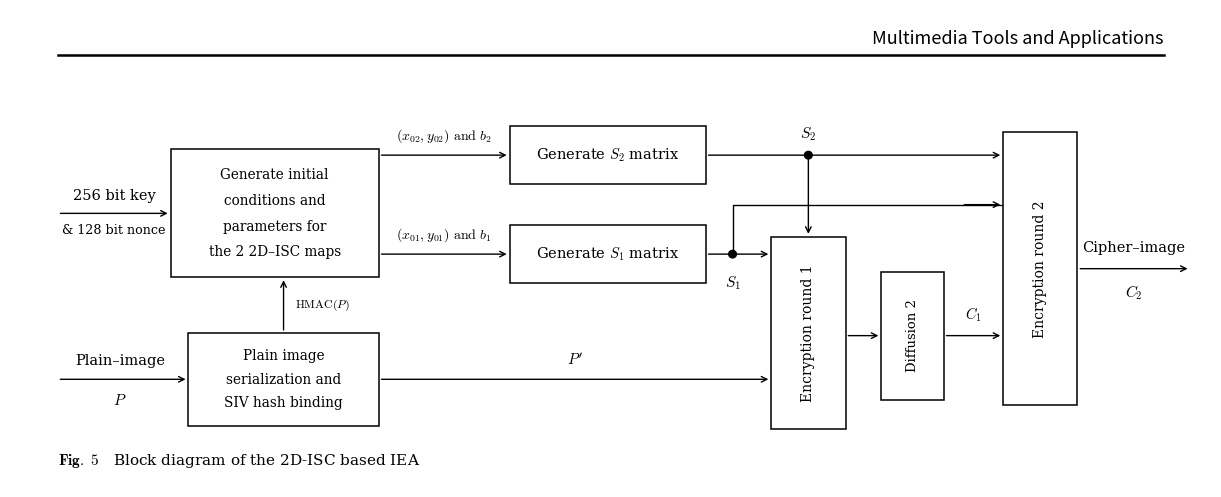

Reproduce this figure in Python.
"""Generates an academic block diagram for the Enhanced ISC-IEA cryptosystem
in the EXACT style of Springer's 'Multimedia Tools and Applications' (Fig. 5 reference).
Pure black-and-white academic line drawing, clean serif typography, LaTeX math symbols,
tall vertical encryption round boxes with rotated labels, and orthogonal interconnects.
"""

import os
import matplotlib
matplotlib.use("Agg")
import matplotlib.pyplot as plt
import matplotlib.patches as patches

DIAG_DIR = "experiments/paper_workflow_study/plots"
os.makedirs(DIAG_DIR, exist_ok=True)


def generate_mtap_block_diagram():
    # Set up publication-grade serif fonts matching Springer Nature journals
    plt.rcParams["font.family"] = "serif"
    plt.rcParams["mathtext.fontset"] = "cm"  # Computer Modern math font
    plt.rcParams["font.serif"] = ["DejaVu Serif", "Times New Roman", "Computer Modern Roman", "serif"]

    # Wide aspect ratio exactly like Fig. 5 in Springer MTAP
    fig, ax = plt.subplots(figsize=(15.5, 6.2), dpi=300)
    ax.axis("off")
    ax.set_xlim(0, 20.2)
    ax.set_ylim(0, 8.2)

    # -------------------------------------------------------------------------
    # Springer Journal Running Header
    # -------------------------------------------------------------------------
    ax.text(19.4, 7.55, "Multimedia Tools and Applications",
            ha="right", va="bottom", fontsize=13, fontfamily="sans-serif", fontweight="normal", color="#000000")
    ax.plot([0.8, 19.4], [7.42, 7.42], color="#000000", lw=1.8)

    # Helper function to draw crisp rectangular boxes (Springer style)
    def draw_box(x, y, w, h, text_lines, fontsize=10, rotated=False, rot_angle=90):
        rect = patches.Rectangle((x, y), w, h, facecolor="#FFFFFF", edgecolor="#000000", linewidth=1.1, zorder=2)
        ax.add_patch(rect)
        if rotated:
            full_text = " ".join(text_lines)
            ax.text(x + w / 2, y + h / 2, full_text, ha="center", va="center",
                    fontsize=fontsize, fontweight="normal", color="#000000", rotation=rot_angle, zorder=3)
        else:
            total_lines = len(text_lines)
            if total_lines == 1:
                ax.text(x + w / 2, y + h / 2, text_lines[0], ha="center", va="center",
                        fontsize=fontsize, fontweight="normal", color="#000000", zorder=3)
            else:
                spacing = h / (total_lines + 1)
                for i, line in enumerate(text_lines):
                    line_y = y + h - (i + 1) * spacing
                    ax.text(x + w / 2, line_y, line, ha="center", va="center",
                            fontsize=fontsize, fontweight="normal", color="#000000", zorder=3)

    # Helper function for sharp black arrows
    def draw_arrow(x1, y1, x2, y2, lw=1.0):
        ax.annotate("", xy=(x2, y2), xytext=(x1, y1),
                    arrowprops=dict(arrowstyle="->", color="#000000", lw=lw, mutation_scale=10),
                    zorder=3)

    # Helper function for solid black junction dots
    def draw_junction(x, y, radius=0.065):
        dot = patches.Circle((x, y), radius, facecolor="#000000", edgecolor="#000000", zorder=5)
        ax.add_patch(dot)

    # -------------------------------------------------------------------------
    # 1. KEY INGESTION & CHAOTIC INITIAL CONDITION DERIVATION
    # -------------------------------------------------------------------------
    # Input Arrow: 256 bit key & 128 bit nonce
    ax.text(1.75, 4.88, "256 bit key", ha="center", va="bottom", fontsize=10.5)
    ax.text(1.75, 4.52, "& 128 bit nonce", ha="center", va="top", fontsize=9.2)
    draw_arrow(0.8, 4.70, 2.7, 4.70)

    # Box 1: Generate initial conditions and parameters for the 2 2D-ISC maps
    draw_box(2.7, 3.60, 3.5, 2.20,
             ["Generate initial",
              "conditions and",
              "parameters for",
              "the 2 2D–ISC maps"],
             fontsize=9.8)

    # -------------------------------------------------------------------------
    # 2. UPPER & LOWER CHAOTIC MATRIX GENERATION BOXES
    # -------------------------------------------------------------------------
    # Upper Branch: Generate S_2 matrix (y = 5.20 to 6.20, center y = 5.70)
    draw_box(8.4, 5.20, 3.3, 1.00, [r"Generate $S_2$ matrix"], fontsize=10.5)

    # Lower Branch: Generate S_1 matrix (y = 3.50 to 4.50, center y = 4.00)
    draw_box(8.4, 3.50, 3.3, 1.00, [r"Generate $S_1$ matrix"], fontsize=10.5)

    # Upper Arrow: Box 1 -> S_2 box (at y = 5.70)
    draw_arrow(6.2, 5.70, 8.4, 5.70)
    ax.text(7.3, 5.88, r"$(x_{02}, y_{02})\ \mathrm{and}\ b_2$", ha="center", va="bottom", fontsize=10)

    # Lower Arrow: Box 1 -> S_1 box (at y = 4.00)
    draw_arrow(6.2, 4.00, 8.4, 4.00)
    ax.text(7.3, 4.18, r"$(x_{01}, y_{01})\ \mathrm{and}\ b_1$", ha="center", va="bottom", fontsize=10)

    # -------------------------------------------------------------------------
    # 3. PLAIN-IMAGE INGESTION & PREPROCESSING
    # -------------------------------------------------------------------------
    # Plain-image input arrow
    ax.text(1.85, 2.05, "Plain–image", ha="center", va="bottom", fontsize=10.5)
    ax.text(1.85, 1.62, r"$P$", ha="center", va="top", fontsize=11, fontstyle="italic")
    draw_arrow(0.8, 1.85, 3.0, 1.85)

    # Box: Plain image preprocessing & SIV coupling
    draw_box(3.0, 1.05, 3.2, 1.60,
             ["Plain image",
              "serialization and",
              "SIV hash binding"],
             fontsize=9.8)

    # SIV coupling arrow (HMAC-SHA256 from Plain image up to Initial Conditions)
    draw_arrow(4.6, 2.65, 4.6, 3.60)
    ax.text(4.8, 3.12, r"$\mathrm{HMAC}(P)$", ha="left", va="center", fontsize=8.5)

    # Arrow from Plain image box to Encryption round 1
    draw_arrow(6.2, 1.85, 12.8, 1.85)
    ax.text(9.5, 2.05, r"$P'$", ha="center", va="bottom", fontsize=11, fontstyle="italic")

    # -------------------------------------------------------------------------
    # 4. ENCRYPTION ROUND 1 (Tall vertical box)
    # y = 1.0 to 4.30, w = 1.25, h = 3.30 (top is at y = 4.30)
    # -------------------------------------------------------------------------
    draw_box(12.8, 1.00, 1.25, 3.30, ["Encryption round 1"], fontsize=10, rotated=True, rot_angle=90)

    # -------------------------------------------------------------------------
    # 5. S_1 and S_2 MATRIX CONNECTIONS (EXACT REPRODUCTION OF FIG. 5)
    # -------------------------------------------------------------------------
    # S_2 Output Line (at y = 5.70):
    # From S_2 box (x=11.7) horizontally to Encryption round 2 at x=16.7
    # Junction dot at x=13.425 (centered above Encryption round 1)
    # Arrow drops down from (13.425, 5.70) into top of Encryption round 1 at (13.425, 4.30)
    draw_arrow(11.7, 5.70, 16.7, 5.70)
    draw_junction(13.425, 5.70)
    draw_arrow(13.425, 5.70, 13.425, 4.30)
    ax.text(13.425, 5.92, r"$S_2$", ha="center", va="bottom", fontsize=11, fontstyle="italic")

    # S_1 Output Line (at y = 4.00):
    # Arrow out of S_1 box enters left side of Encryption round 1 at (12.8, 4.00)
    # Junction dot at x=12.15
    draw_arrow(11.7, 4.00, 12.8, 4.00)
    draw_junction(12.15, 4.00)
    ax.text(12.15, 3.65, r"$S_1$", ha="center", va="top", fontsize=11, fontstyle="italic")

    # From junction dot: line goes UP to y = 4.85 (above Encryption round 1),
    # then horizontal across to Encryption round 2 at x = 16.7
    ax.plot([12.15, 12.15, 16.7], [4.00, 4.85, 4.85], color="#000000", lw=1.0, zorder=2)
    draw_arrow(16.0, 4.85, 16.7, 4.85)

    # -------------------------------------------------------------------------
    # 6. DIFFUSION 2 (Intermediate vertical box)
    # -------------------------------------------------------------------------
    # From Encryption round 1 (x=14.05, y=2.60) to Diffusion 2 (x=14.65, y=2.60)
    draw_arrow(14.05, 2.60, 14.65, 2.60)
    # Box dimensions: x=14.65, y=1.50, w=1.05, h=2.20
    draw_box(14.65, 1.50, 1.05, 2.20, ["Diffusion 2"], fontsize=9.5, rotated=True, rot_angle=90)

    # -------------------------------------------------------------------------
    # 7. ENCRYPTION ROUND 2 (Tall vertical box)
    # -------------------------------------------------------------------------
    # Arrow from Diffusion 2 to Encryption round 2 at y = 2.60
    draw_arrow(15.70, 2.60, 16.7, 2.60)
    ax.text(16.20, 2.80, r"$C_1$", ha="center", va="bottom", fontsize=10.5, fontstyle="italic")

    # Box dimensions: x=16.7, y=1.40, w=1.25, h=4.70 (receives y=2.60, y=4.85, y=5.70)
    draw_box(16.7, 1.40, 1.25, 4.70, ["Encryption round 2"], fontsize=10, rotated=True, rot_angle=90)

    # -------------------------------------------------------------------------
    # 8. CIPHER-IMAGE OUTPUT
    # -------------------------------------------------------------------------
    # Arrow from Encryption round 2 (x=17.95, y=3.75) to (19.85, 3.75)
    draw_arrow(17.95, 3.75, 19.85, 3.75)
    ax.text(18.90, 4.00, "Cipher–image", ha="center", va="bottom", fontsize=10.5)
    ax.text(18.90, 3.50, r"$C_2$", ha="center", va="top", fontsize=11, fontstyle="italic")

    # -------------------------------------------------------------------------
    # 9. CAPTION (Springer style)
    # -------------------------------------------------------------------------
    ax.text(0.8, 0.45, r"$\mathbf{Fig.\ 5}$   Block diagram of the 2D-ISC based IEA",
            ha="left", va="center", fontsize=11, color="#000000")

    out_path = os.path.join(DIAG_DIR, "isc_iea_mtap_style_diagram.png")
    plt.savefig(out_path, dpi=300, bbox_inches="tight")
    plt.close(fig)
    print(f"Generated MTAP style diagram: {out_path}")


if __name__ == "__main__":
    generate_mtap_block_diagram()
